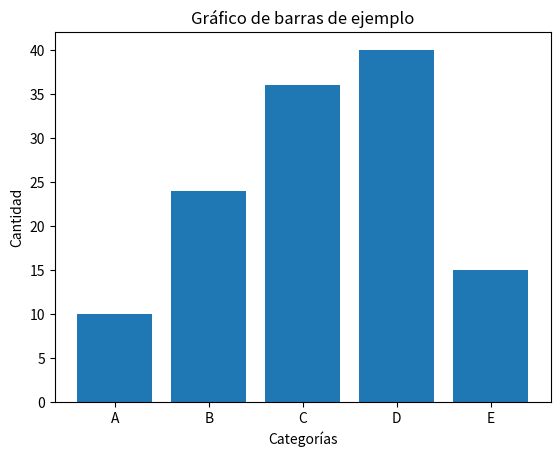

Source code (Python):
import matplotlib.pyplot as plt

# Datos de ejemplo
x = ['A', 'B', 'C', 'D', 'E']
y = [10, 24, 36, 40, 15]

# Crear un gráfico de barras
plt.bar(x, y)

# Agregar etiquetas a los ejes
plt.xlabel('Categorías')
plt.ylabel('Cantidad')

# Agregar título al gráfico
plt.title('Gráfico de barras de ejemplo')

# Mostrar el gráfico
plt.show()
